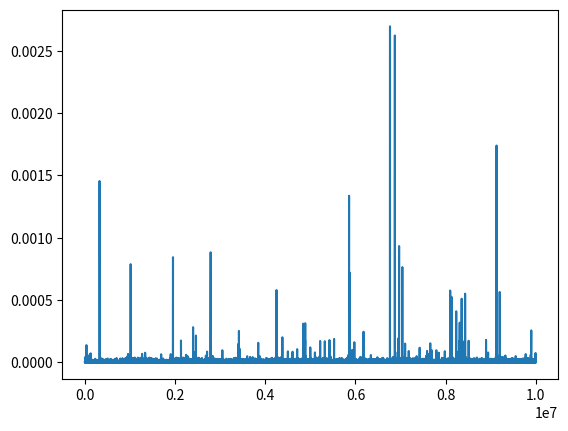

This figure's Python source:
from matplotlib import pyplot as plt

import time


def compute_time_to_add(list_to_add_to, item):
    start = time.perf_counter()
    list_to_add_to.append(item)
    end = time.perf_counter()
    return end-start


timings = []
some_list = []
values = range(10_000_000)
for n in values:
    timings.append(compute_time_to_add(some_list, n))

plt.plot(values, timings)
plt.show()